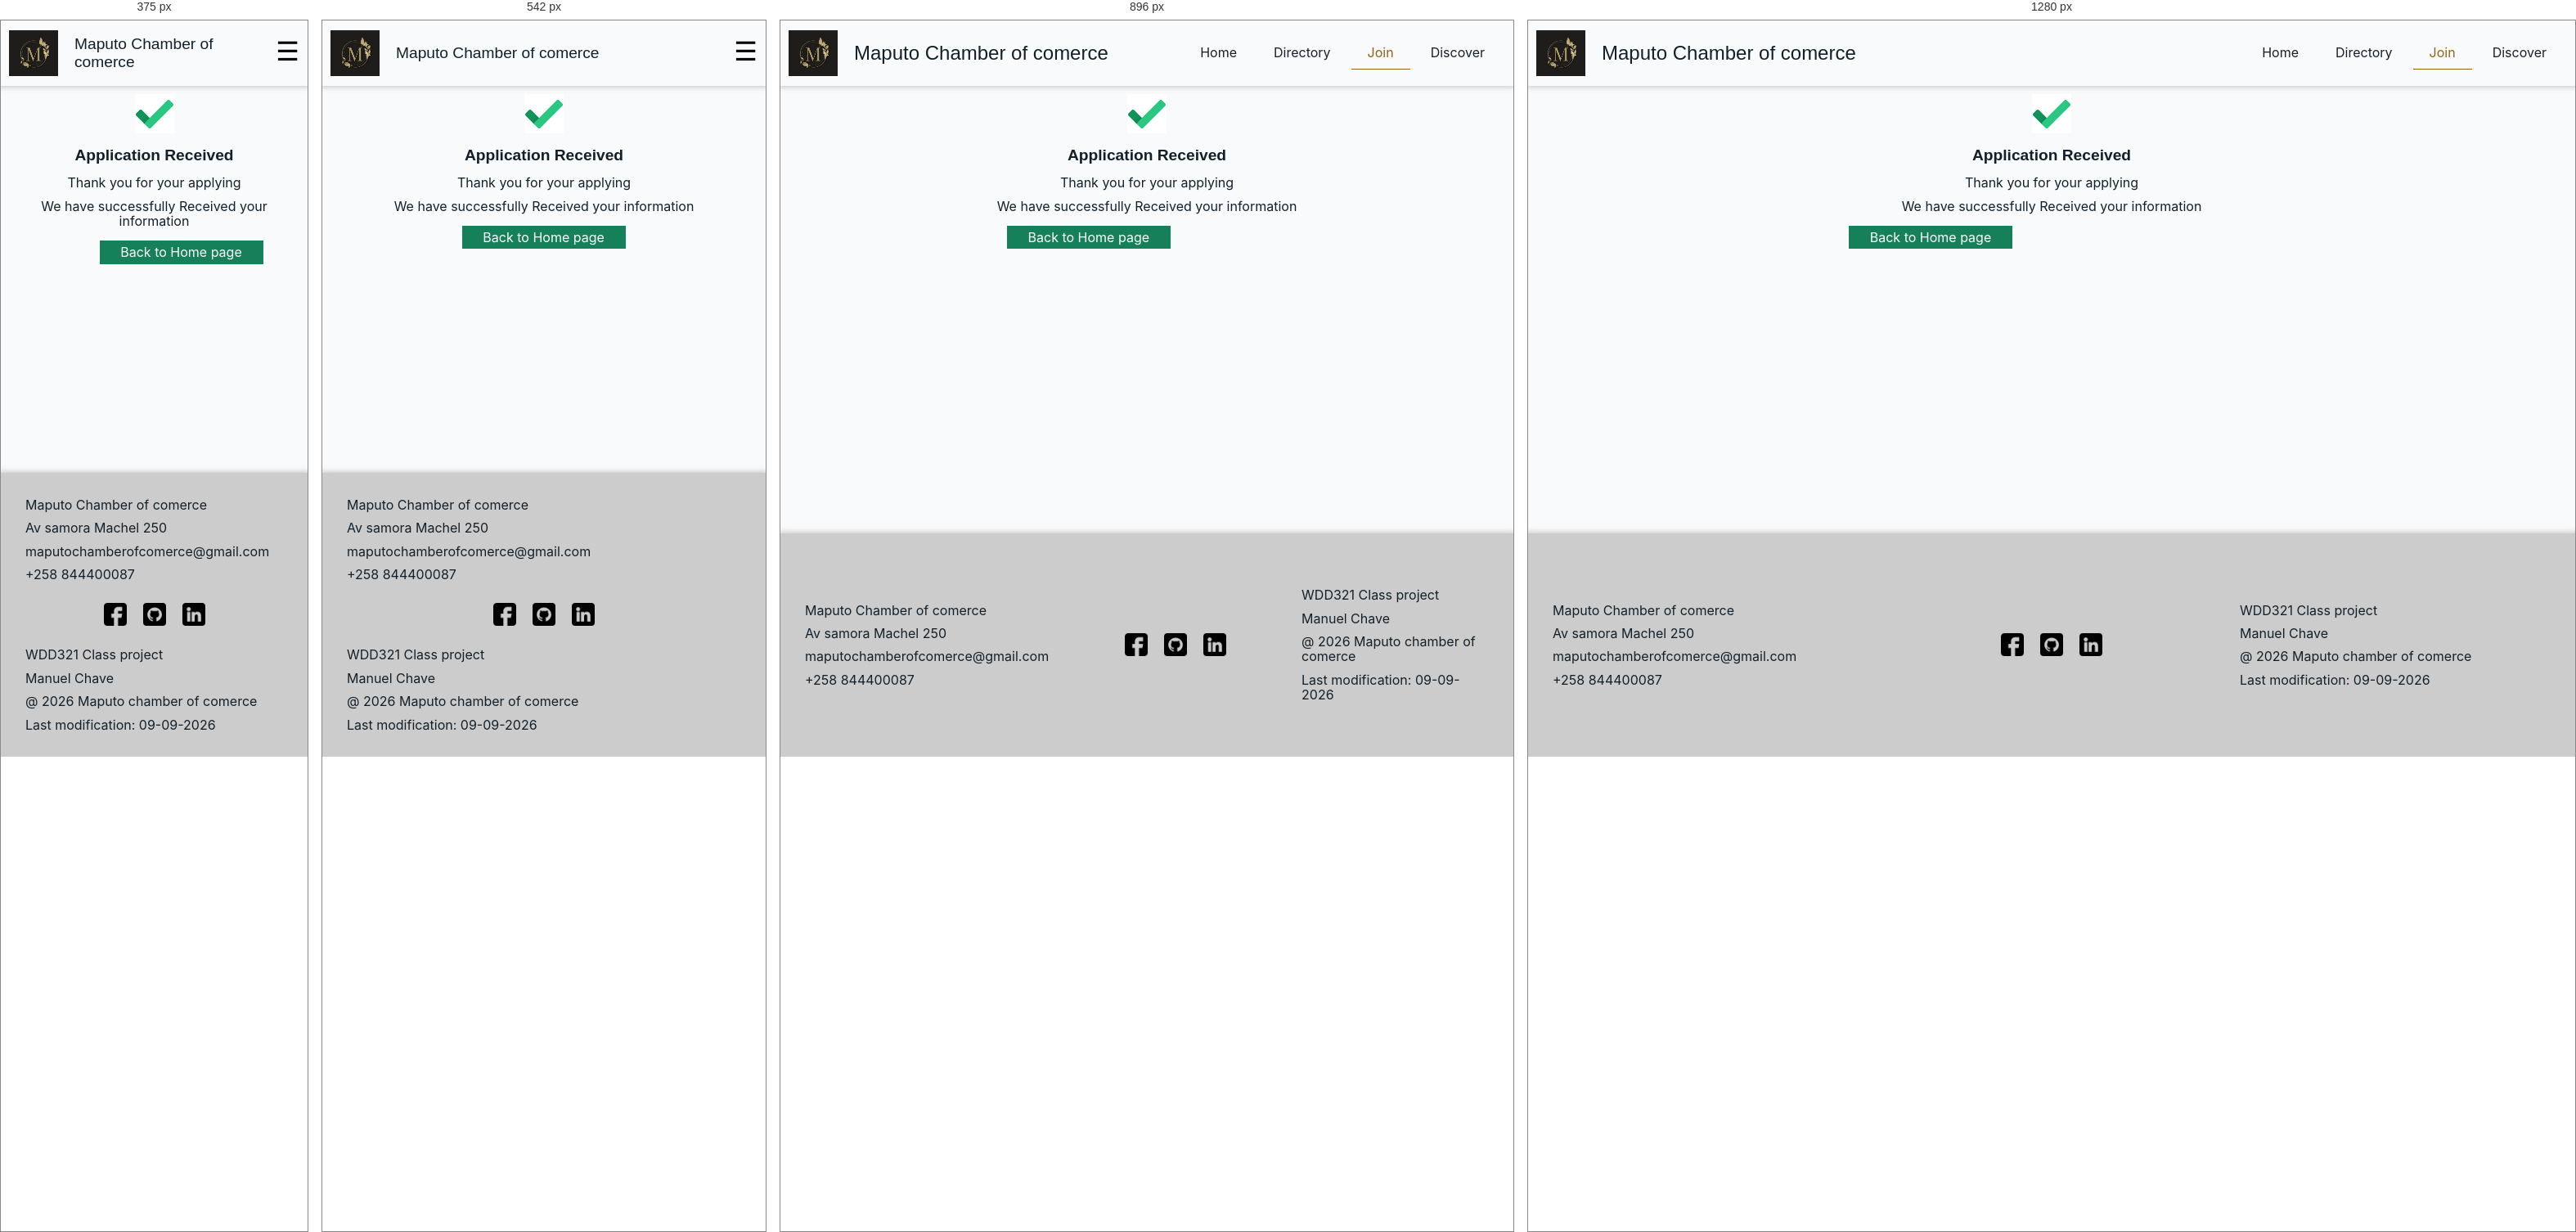
Rendered at 375 px, 542 px, 896 px and 1280 px, left to right.

<!-- file: thankyou.html -->
<!DOCTYPE html>
<html lang="en">

<head>
    <meta charset="UTF-8">
    <meta http-equiv="X-UA-Compatible" content="IE=edge">
    <meta name="viewport" content="width=device-width, initial-scale=1.0">
    <meta name="author" content="Manuel Chave">
    <meta name="description"
        content="Maputo Chamber of comercy, We are happy to support our members and help businesses grow and connect.">
    <meta property="og:title" content="Maputo-Chamber of Comercy">
    <meta property="og:description"
        content="Discover our services and meet the companies that have joined the Maputo Chamber of Commerce.">
    <meta property="og:image" content="https://manuelchave1.github.io/wdd231/chamber/images/maputo-image.webp">
    <meta property="og:url" content="https://manuelchave1.github.io/wdd231/chamber/directory.html">
    <link rel="stylesheet" href="styles/normalize.css">
    <link rel="stylesheet" href="styles/small.css">
    <link rel="stylesheet" href="styles/larger.css">
    <link rel="shortcut icon" href="images/chamber-comerce.ico" type="image/x-icon">
    <link rel="preconnect" href="https://fonts.googleapis.com">
    <link rel="preconnect" href="https://fonts.gstatic.com" crossorigin>
    <link
        href="https://fonts.googleapis.com/css2?family=Inter:ital,opsz,wght@0,14..32,100..900;1,14..32,100..900&display=swap"
        rel="stylesheet">
    <link rel="preconnect" href="https://fonts.googleapis.com">
    <link rel="preconnect" href="https://fonts.gstatic.com" crossorigin>
    <link
        href="https://fonts.googleapis.com/css2?family=Poppins:ital,wght@0,100;0,200;0,300;0,400;0,500;0,600;0,700;0,800;0,900;1,100;1,200;1,300;1,400;1,500;1,600;1,700;1,800;1,900&display=swap"
        rel="stylesheet">
    <script src="scripts/date.js" defer></script>
    <script src="scripts/navigation.js" defer></script>
    <script src="scripts/join.js" defer></script>
    <title>Join-Maputo chamber of comercy</title>
</head>

<body>
    <div class="conteinar">
        <header>
            <div class="companie-logo">
                <img src="images/site-chamber-logo.webp" alt="Site logo">
                <span>Maputo Chamber of comerce</span>
            </div>
            <nav class="navigation" id="navigation">
                <ul id="unorder-List">
                    <li><a href="index.html">Home</a></li>
                    <li><a href="directory.html">Directory</a></li>
                    <li class="active"><a class="link-color" href="join.html">Join</a></li>
                    <li><a href="#">Discover</a></li>
                </ul>
            </nav>
            <button class="btn-humburguer" id="btn-humburguer" aria-label="humburguer button"></button>
        </header>
        <main>
            <section class="thankYou">
                <img src="images/done-icon.gif" alt="gif on done icon">
                <h1>Application Received</h1>
                <p>Thank you for your applying</p>
                <p>We have successfully Received your information </p>
            </section>
            <div class="aplication-infor" id="aplication-infor">
                <button class="returnHome"><a href="index.html">Back to Home page </a></button>
            </div>


        </main>

        <footer>
            <div class="camponie-information">
                <p>Maputo Chamber of comerce</p>
                <p>Av samora Machel 250</p>
                <p>maputochamberofcomerce@gmail.com</p>
                <p>+258 844400087</p>
            </div>
            <div class="companie-media">
                <img src="images/facebook.webp" alt="facebook logo">
                <img src="images/github.webp" alt="github logo">
                <img src="images/linkedin.webp" alt="linkedin logo">
            </div>
            <div class="site-development-info">
                <p>WDD321 Class project</p>
                <p>Manuel Chave</p>
                <p>@ 2026 Maputo chamber of comerce</p>
                <p>Last modification: 09-09-2026</p>
            </div>
        </footer>
    </div>

</body>

</html>

/* @media block from styles/larger.css */
@media only screen and (min-width: 450px) {
    .companieContactInfo p {
        font-size: .9rem;
    }

    .bussnessInfo {
        grid-template-columns: 1fr 2fr;
    }

    .companieImgDiv {
        margin-right: 20px;
    }

    .companieImgDiv img {
        width: 80px;
    }

    .banner h1 {
        right: 35%;
    }

    .btn-join {
        width: 100px;
    }

    .joinForm {
        box-shadow: 0px 0px 6px 2px #ccc;
        border-radius: 6px;
        padding: 10px;
    }

    .divAplication {
        display: grid;
        justify-content: center;
        align-items: center;
    }
}

/* @media block from styles/larger.css */
@media only screen and (min-width: 635px) {
    .btn-grid {
        grid-template-columns: repeat(2, minmax(300px, 1fr));
    }


    .companieImgDiv {
        margin-right: 0px;
    }

    .companieImgDiv img {
        width: 60px;
    }

    .companieContactInfo p {
        font-size: .8rem;
    }

    .divWeatheDeateils {
        place-items: center;
    }

    .cards-events {
        grid-template-columns: repeat(auto-fit, minmax(360px, 1fr));
    }

    .companie-spotlights {
        grid-template-columns: repeat(auto-fit, minmax(300px, 1fr));
    }

    .formLevel {

        grid-template-columns: 1fr 1fr;

    }
}

/* @media block from styles/larger.css */
@media only screen and (min-width: 641px) {
    .discoverCard {
        grid-template-areas:
            "figure title"
            "figure divAddDesBtn"
            "figure divAddDesBtn"
        ;
    }

    .figure img {
        border-radius: 0px;
        padding: 10px;

    }

    .disCards {
        grid-template-columns: repeat(2, minmax(360px, 1fr));
    }

    .discSection h1 {
        font-size: 1.5rem;
    }

}

/* @media block from styles/larger.css */
@media only screen and (min-width: 768px) {

    .companie-logo span {
        font-size: 1.5rem;
    }

    .btn-humburguer {
        display: none;
    }


    .navigation {
        display: flex;
        flex-direction: row;
        box-shadow: none;
        top: 0px;
        right: 0px;
        margin-top: 0px;
    }

    header nav ul {
        flex-direction: row;
    }

    header nav ul li {
        background-color: transparent;
    }

    header nav ul a {
        color: #17202A;

    }

    .active {
        background-color: transparent;
        border-bottom: 1px solid #906413;

    }

    .link-color {
        color: #906413;
    }

    header nav ul a:hover {
        color: #906413;
    }

    main h1 {
        font-size: 2rem;
    }

    .switch button {
        width: 130px;
    }

    .btn-grid {
        grid-template-columns: repeat(auto-fit, minmax(300px, 1fr));
    }

    footer {
        grid-template-columns: 1fr 1fr 1fr;
        grid-template-rows: none;
        justify-content: space-around;
        align-items: center;
    }

}

/* @media block from styles/larger.css */
@media only screen and (min-width: 1025px) {
    .discoverCard {
        grid-template-areas:
            "figure"
            "title"
            "divAddDesBtn"
        ;
    }


    .figure img {
        border-radius: 5px 5px 0px 0px;
    }

    .disCards {
        grid-template-columns: repeat(auto-fit, minmax(360px, 1fr));
    }
}